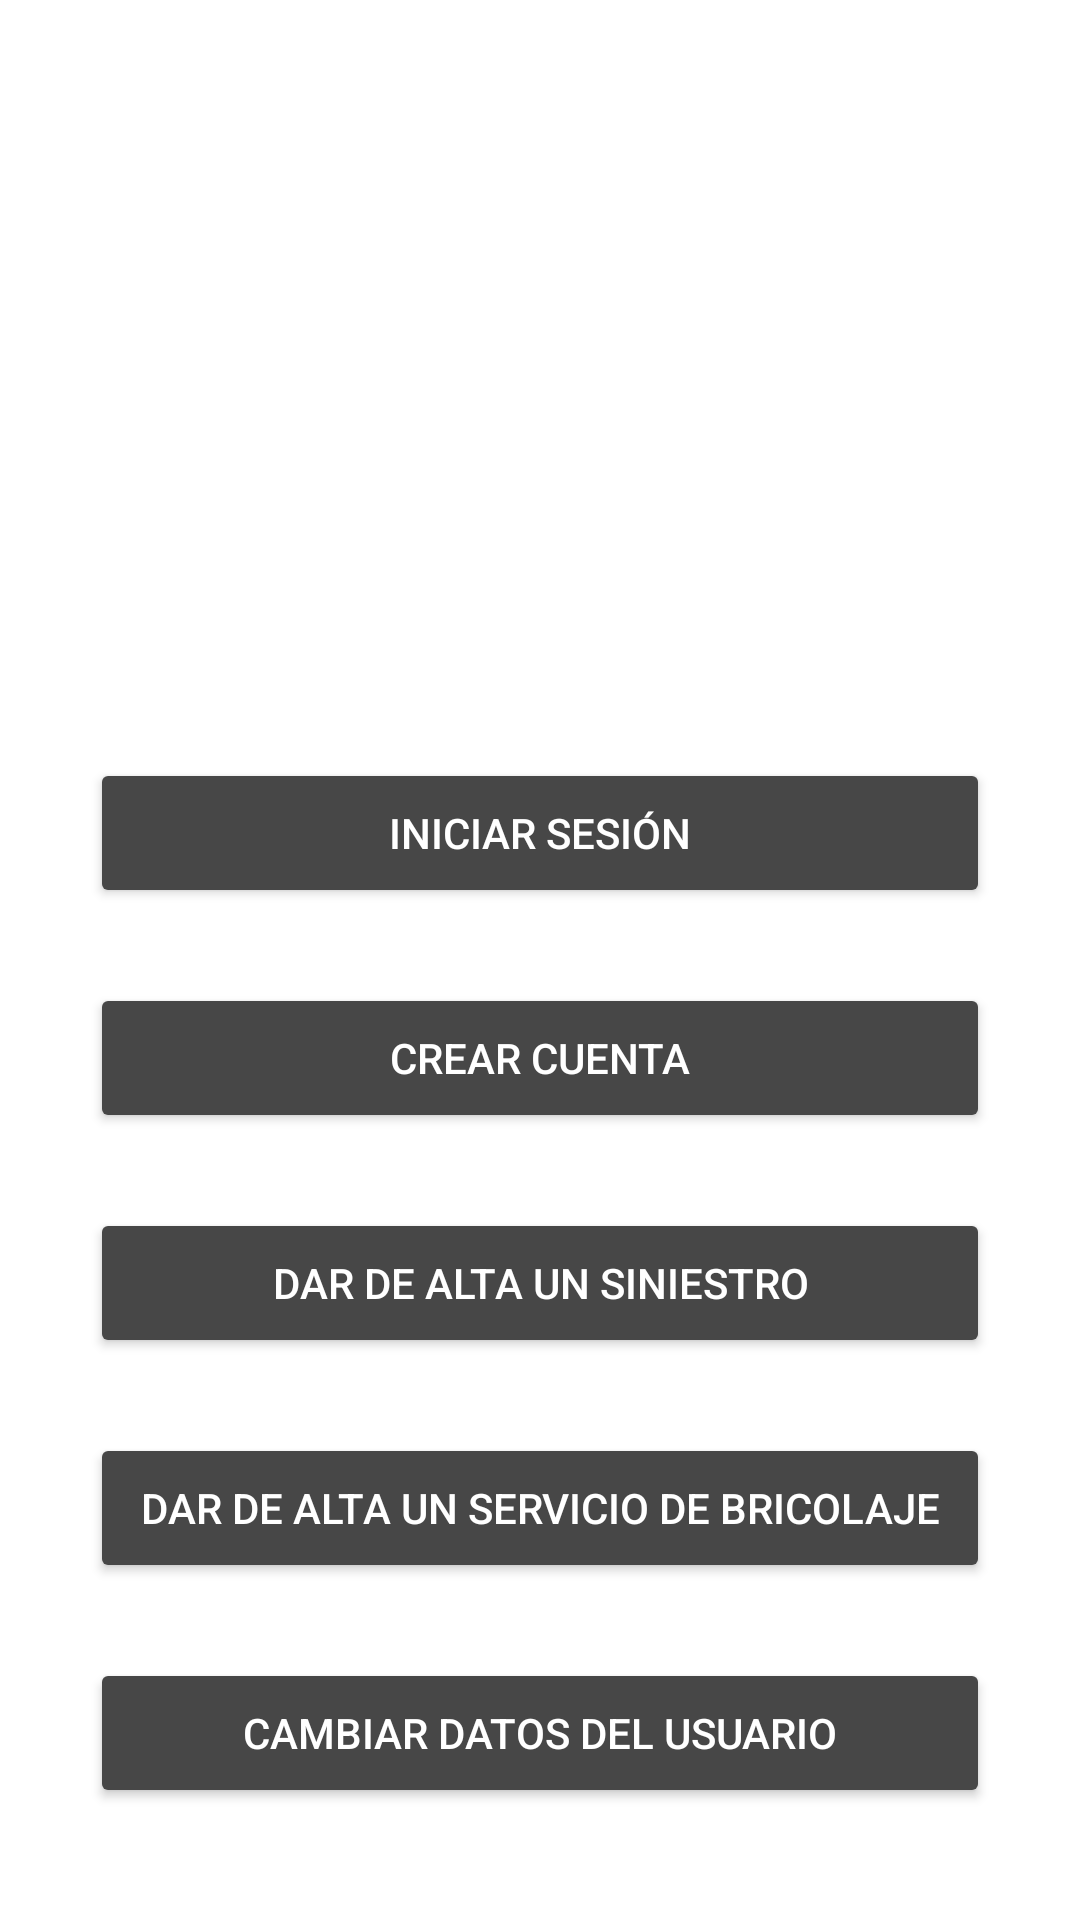

Here is an Android app screen rendered from its layout file. Give the layout XML and the strings, colors and styles it references.
<!-- AndroidManifest.xml: application theme Theme.AppSeguros -->
<!-- res/layout/activity_main.xml -->
<?xml version="1.0" encoding="utf-8"?>
<androidx.constraintlayout.widget.ConstraintLayout xmlns:android="http://schemas.android.com/apk/res/android"
    xmlns:app="http://schemas.android.com/apk/res-auto"
    xmlns:tools="http://schemas.android.com/tools"
    android:layout_width="match_parent"
    android:layout_height="match_parent"
    android:background="@color/white"
    tools:context=".MainActivity">

    <ImageView
        android:id="@+id/imageView"
        android:layout_width="0dp"
        android:layout_height="190dp"
        android:layout_marginStart="93dp"
        android:layout_marginEnd="93dp"
        android:layout_marginBottom="50dp"
        app:layout_constraintBottom_toTopOf="@+id/login"
        app:layout_constraintEnd_toEndOf="parent"
        app:layout_constraintStart_toStartOf="parent"
        app:layout_constraintTop_toTopOf="parent"
        app:srcCompat="@drawable/shseguro" />

    <Button
        android:id="@+id/login"
        android:layout_width="0dp"
        android:layout_height="50dp"
        android:layout_marginStart="30dp"
        android:layout_marginTop="25dp"
        android:layout_marginEnd="30dp"
        android:layout_marginBottom="25dp"
        android:text="@string/iniciar_sesion"
        android:textColor="@color/white"
        app:layout_constraintBottom_toTopOf="@+id/registro"
        app:layout_constraintEnd_toEndOf="parent"
        app:layout_constraintHorizontal_bias="0.0"
        app:layout_constraintStart_toStartOf="parent"
        app:layout_constraintTop_toBottomOf="@+id/imageView" />

    <Button
        android:id="@+id/registro"
        android:layout_width="0dp"
        android:layout_height="50dp"
        android:layout_marginStart="30dp"
        android:layout_marginTop="0dp"
        android:layout_marginEnd="30dp"
        android:layout_marginBottom="25dp"
        android:text="@string/crear_cuenta"
        android:textColor="@color/white"
        app:layout_constraintBottom_toTopOf="@id/altaSiniestroMainButton"
        app:layout_constraintEnd_toEndOf="parent"
        app:layout_constraintHorizontal_bias="0.0"
        app:layout_constraintStart_toStartOf="parent"
        app:layout_constraintTop_toBottomOf="@+id/login" />

    <Button
        android:id="@+id/altaSiniestroMainButton"
        android:layout_width="0dp"
        android:layout_height="50dp"
        android:layout_marginStart="30dp"
        android:layout_marginTop="0dp"
        android:layout_marginEnd="30dp"
        android:layout_marginBottom="25dp"
        android:text="@string/main_dar_alta_siniestro"
        android:textColor="@color/white"
        app:layout_constraintBottom_toTopOf="@+id/altaBricolajeMainButton"
        app:layout_constraintEnd_toEndOf="parent"
        app:layout_constraintHorizontal_bias="0.0"
        app:layout_constraintStart_toStartOf="parent"
        app:layout_constraintTop_toBottomOf="@+id/registro" />

    <Button
        android:id="@+id/altaBricolajeMainButton"
        android:layout_width="0dp"
        android:layout_height="50dp"
        android:layout_marginStart="30dp"
        android:layout_marginTop="0dp"
        android:layout_marginEnd="30dp"
        android:layout_marginBottom="25dp"
        android:text="@string/main_dar_alta_servicio_bricolaje"
        android:textColor="@color/white"
        app:layout_constraintBottom_toTopOf="@+id/actualizarPerfilMainButton"
        app:layout_constraintEnd_toEndOf="parent"
        app:layout_constraintHorizontal_bias="0.0"
        app:layout_constraintStart_toStartOf="parent"
        app:layout_constraintTop_toBottomOf="@+id/altaSiniestroMainButton" />
    <Button
        android:id="@+id/actualizarPerfilMainButton"
        android:layout_width="0dp"
        android:layout_height="50dp"
        android:layout_marginStart="30dp"
        android:layout_marginTop="0dp"
        android:layout_marginEnd="30dp"
        android:layout_marginBottom="50dp"
        android:text="@string/main_cambiar_datos_usuario"
        android:textColor="@color/white"
        app:layout_constraintBottom_toBottomOf="parent"
        app:layout_constraintEnd_toEndOf="parent"
        app:layout_constraintHorizontal_bias="0.0"
        app:layout_constraintStart_toStartOf="parent"
        app:layout_constraintTop_toBottomOf="@+id/altaBricolajeMainButton" />




</androidx.constraintlayout.widget.ConstraintLayout>
<!-- resources referenced by this layout -->
<resources>
  <color name="white">#FFFFFFFF</color>
  <string name="crear_cuenta">Crear Cuenta</string>
  <string name="iniciar_sesion">Iniciar Sesión</string>
  <string name="main_cambiar_datos_usuario">Cambiar datos del usuario</string>
  <string name="main_dar_alta_servicio_bricolaje">Dar de alta un servicio de bricolaje</string>
  <string name="main_dar_alta_siniestro">Dar de alta un siniestro</string>
  <style name="Theme.AppSeguros" parent="Base.Theme.AppSeguros" />
  <style name="Base.Theme.AppSeguros" parent="Theme.Material3.Light.NoActionBar">
          
           <item name="colorPrimary">@color/orange</item>
           <item name="colorButtonNormal">@color/buttonGray</item>
           <item name="textAppearanceButton">@color/white</item>
          <item name="backgroundColor">@color/white</item>
      </style>
  <color name="orange">#EC6237</color>
  <color name="buttonGray">#FF474747</color>
</resources>
